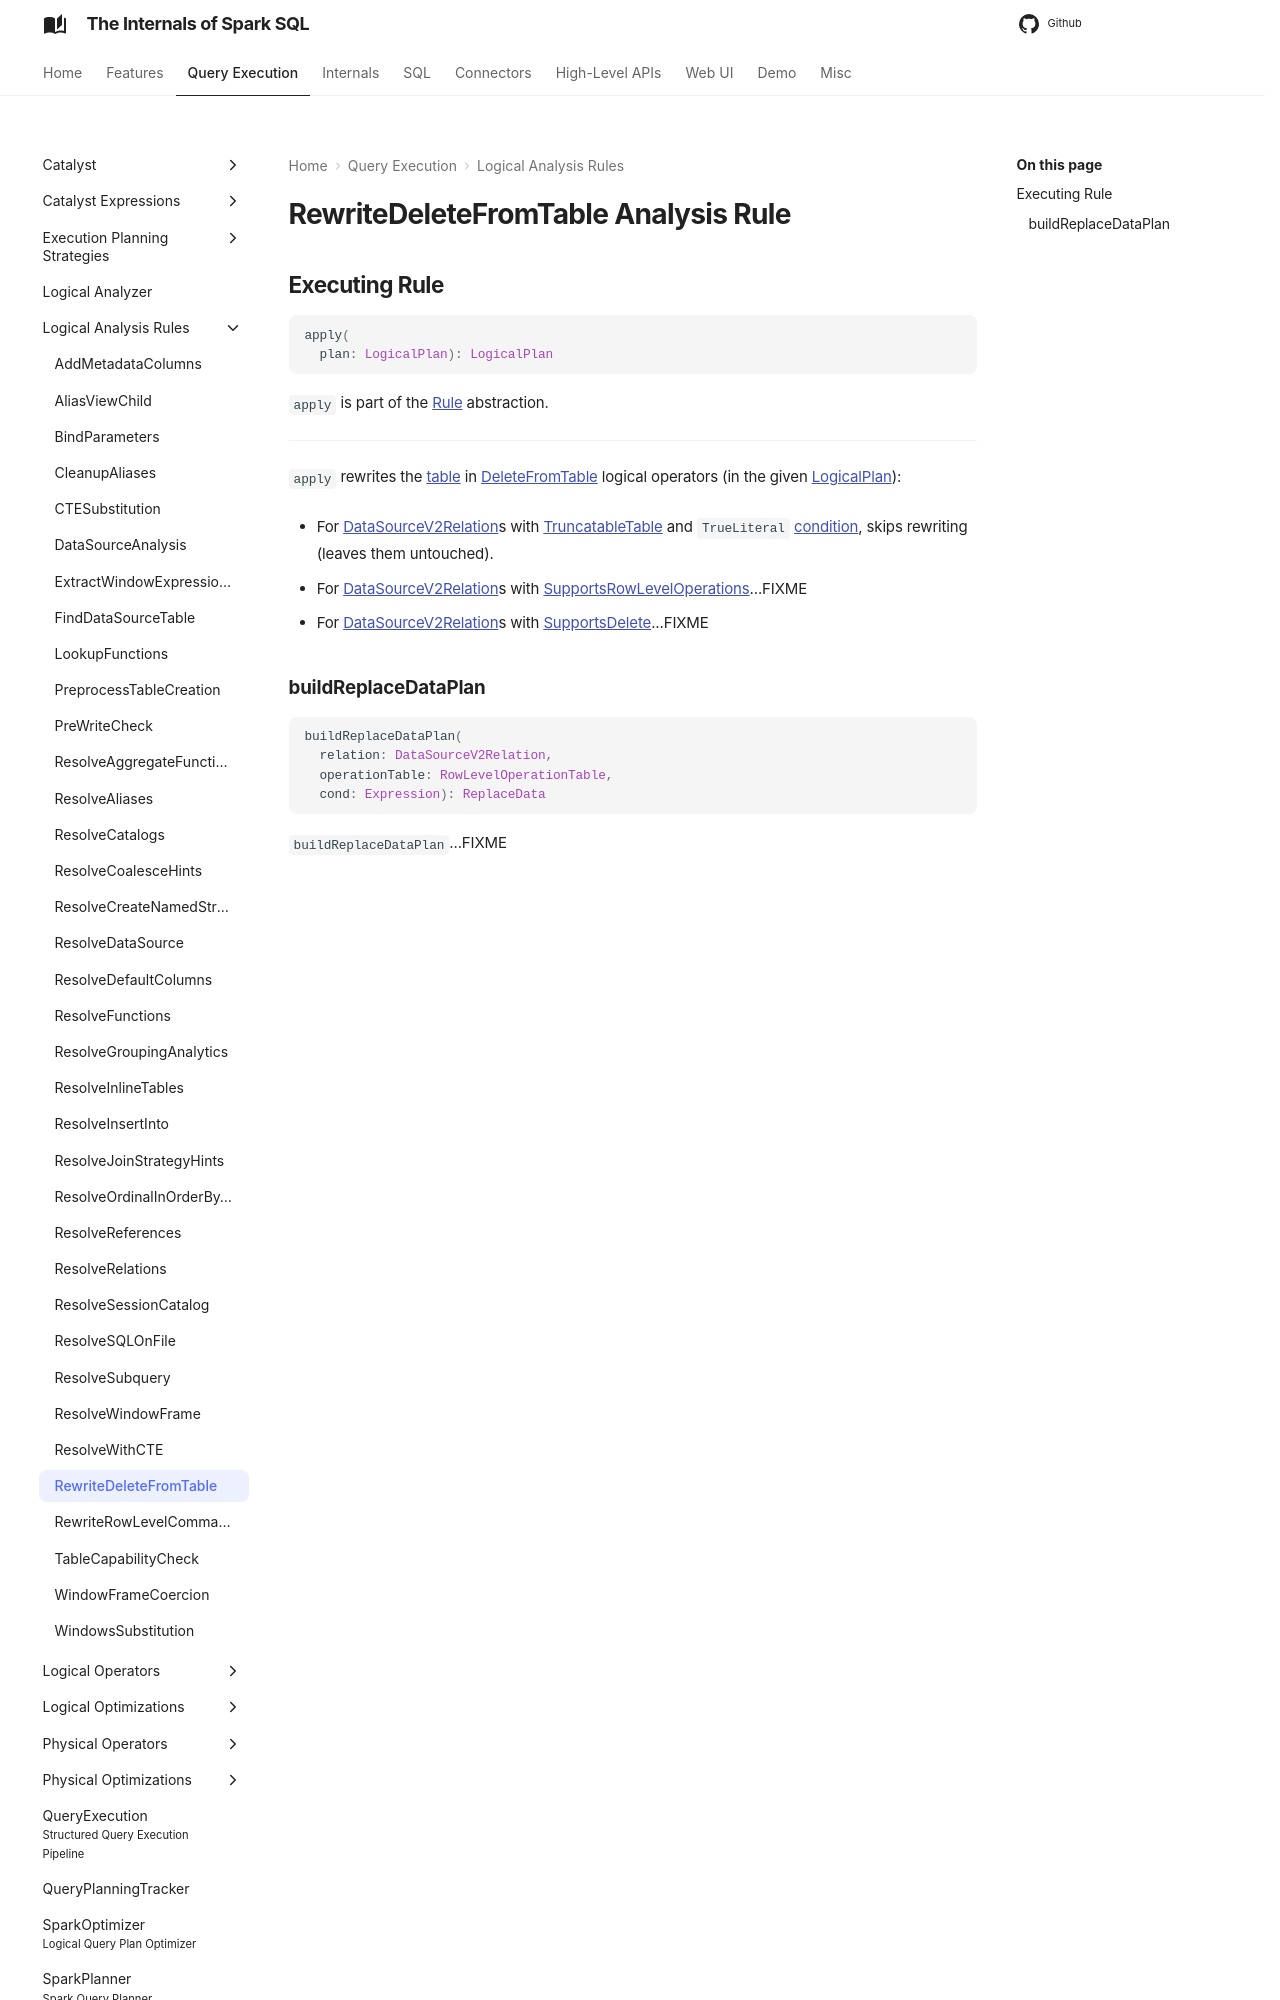

repository: japila-books/spark-sql-internals · page: logical-analysis-rules/RewriteDeleteFromTable/index.html · generator: mkdocs

---
title: RewriteDeleteFromTable
---

# RewriteDeleteFromTable Analysis Rule

## <span id="apply"> Executing Rule

```scala
apply(
  plan: LogicalPlan): LogicalPlan
```

`apply` is part of the [Rule](../catalyst/Rule.md#apply) abstraction.

---

`apply` rewrites the [table](../logical-operators/DeleteFromTable.md#table) in [DeleteFromTable](../logical-operators/DeleteFromTable.md) logical operators (in the given [LogicalPlan](../logical-operators/LogicalPlan.md)):

* For [DataSourceV2Relation](../logical-operators/DataSourceV2Relation.md)s with [TruncatableTable](../connector/TruncatableTable.md) and `TrueLiteral` [condition](../logical-operators/DeleteFromTable.md#condition), skips rewriting (leaves them untouched).

* For [DataSourceV2Relation](../logical-operators/DataSourceV2Relation.md)s with [SupportsRowLevelOperations](../connector/SupportsRowLevelOperations.md)...FIXME

* For [DataSourceV2Relation](../logical-operators/DataSourceV2Relation.md)s with [SupportsDelete](../connector/SupportsDelete.md)...FIXME
